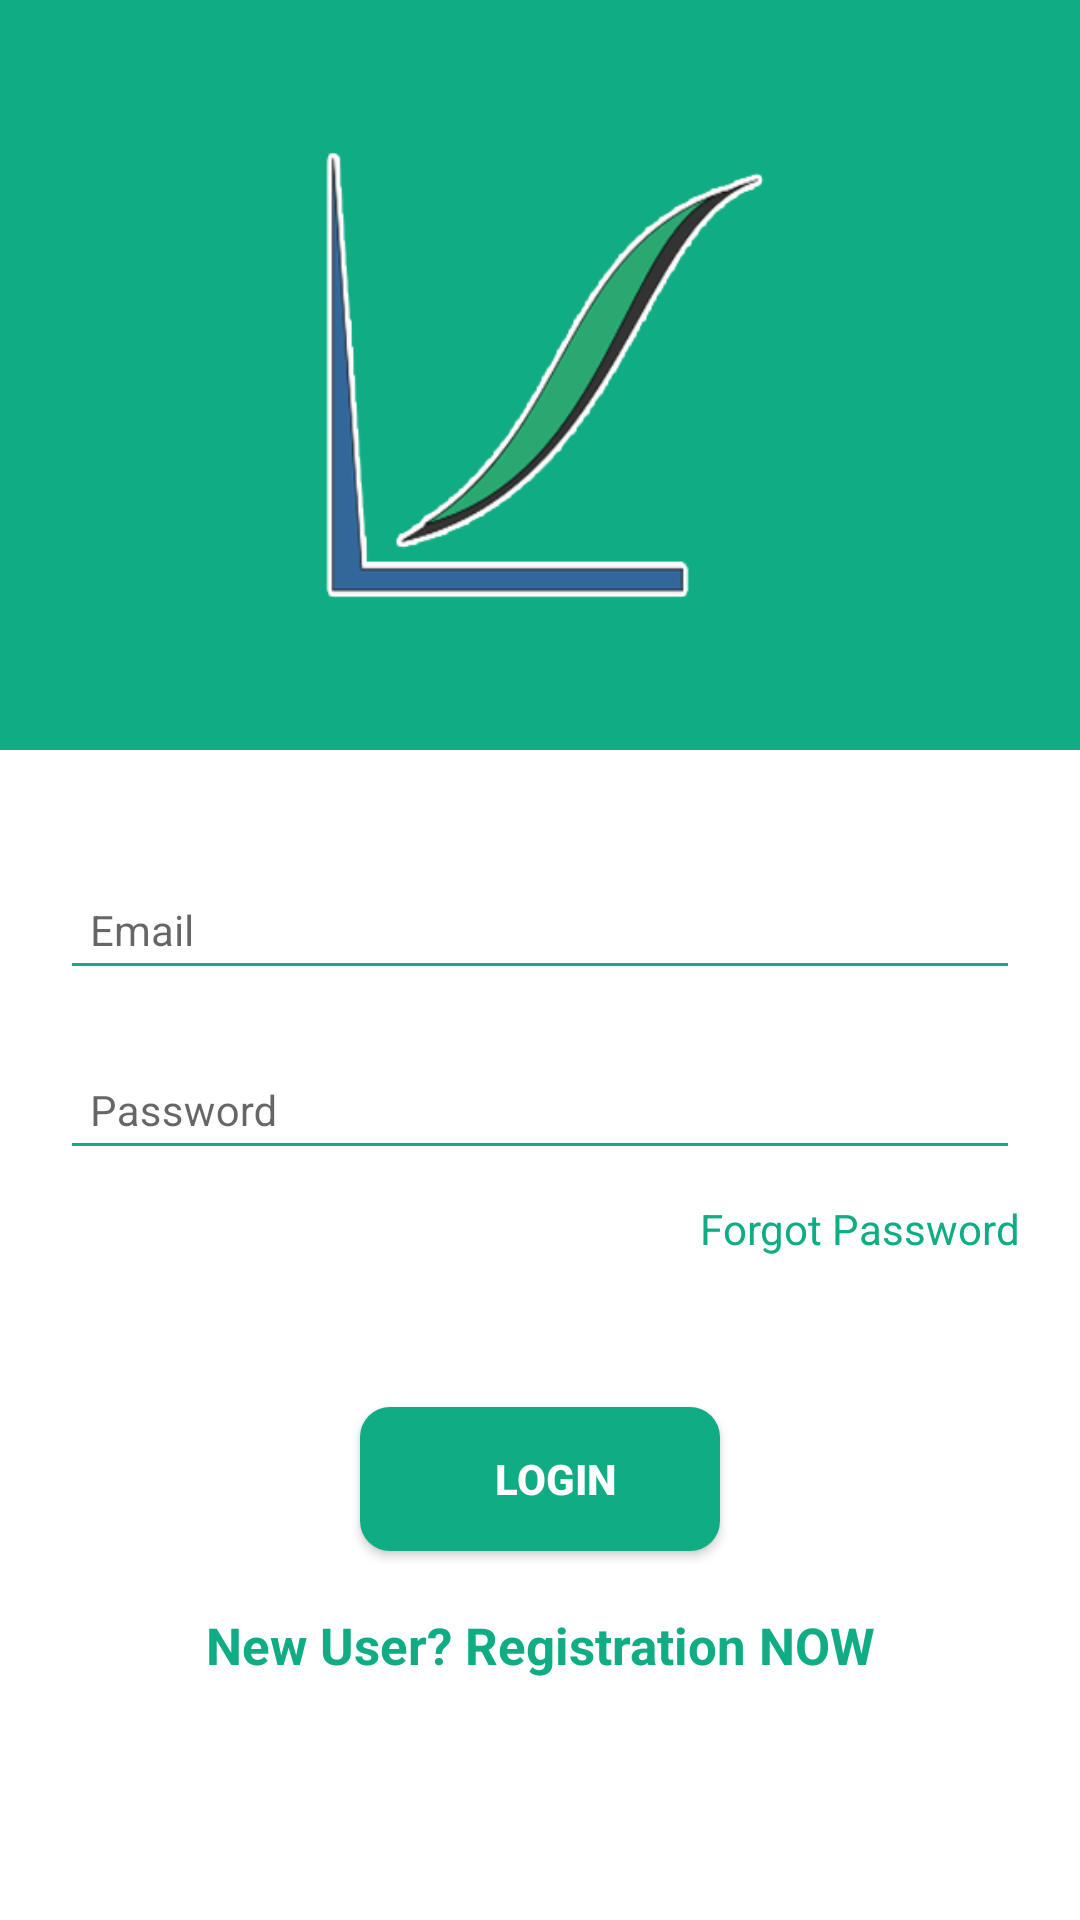

Layout XML and referenced resources for this Android screen:
<!-- AndroidManifest.xml: activity theme AppTheme.NoActionBar -->
<!-- res/layout/activity_login.xml -->
<?xml version="1.0" encoding="utf-8"?>
<androidx.constraintlayout.widget.ConstraintLayout
    android:id="@+id/coordinator"
    xmlns:android="http://schemas.android.com/apk/res/android"
    xmlns:app="http://schemas.android.com/apk/res-auto"
    xmlns:tools="http://schemas.android.com/tools"
    android:layout_width="match_parent"
    android:layout_height="match_parent"
    tools:context=".ui.login.LoginActivity"
    android:background="@color/colorWhite">

    <View
        android:id="@+id/view"
        android:layout_width="match_parent"
        android:layout_height="250dp"
        app:layout_constraintEnd_toEndOf="parent"
        app:layout_constraintStart_toStartOf="parent"
        app:layout_constraintTop_toTopOf="parent"
        android:background="@color/colorPrimary"/>

    <ImageView
        android:id="@+id/imageLogin"
        android:layout_width="300dp"
        android:layout_height="150dp"
        android:layout_alignParentTop="true"
        android:layout_centerHorizontal="true"
        android:src="@drawable/zeronepos"
        app:layout_constraintEnd_toEndOf="parent"
        app:layout_constraintStart_toStartOf="parent"
        app:layout_constraintTop_toTopOf="parent"
        android:layout_marginTop="50dp"
        />

    <LinearLayout
        android:paddingTop="150dp"
        android:layout_width="match_parent"
        android:layout_height="wrap_content"
        android:orientation="vertical"
        android:background="@color/colorWhite"
        app:layout_constraintEnd_toEndOf="parent"
        app:layout_constraintStart_toStartOf="parent"
        app:layout_constraintTop_toBottomOf="@+id/view"
        android:padding="20dp">
        <com.google.android.material.textfield.TextInputLayout
            android:id="@+id/textInputEmail"
            style="@style/parentWhiteTheme"
            android:layout_marginTop="@dimen/margin10">
            <com.google.android.material.textfield.TextInputEditText
                android:id="@+id/editTextEmail"
                style="@style/modifiedEditTextThemeLight"
                android:inputType="textPersonName"
                android:maxLines="1"
                android:hint="@string/login_username_hint"/>
        </com.google.android.material.textfield.TextInputLayout>

        <com.google.android.material.textfield.TextInputLayout
            android:id="@+id/textInputPassword"
            style="@style/parentWhiteTheme"
            android:layout_marginTop="@dimen/margin10">
            <com.google.android.material.textfield.TextInputEditText
                android:id="@+id/editTextPassword"
                style="@style/modifiedEditTextThemeLight"
                android:hint="@string/login_password_hint"
                android:maxLines="1"
                android:inputType="textPassword"/>
        </com.google.android.material.textfield.TextInputLayout>

        <TextView
            android:id="@+id/txtForgot"
            style="@style/viewParent"
            android:text="@string/login_forgot"
            android:textColor="@color/colorPrimary"
            android:layout_gravity="end"
            android:layout_marginTop="10dp"
            tools:ignore="OnClick" />

        <Button
            android:layout_marginTop="50dp"
            android:id="@+id/loginButton"
            style="@style/loginButton"
            android:text="@string/login"
            android:layout_gravity="center_horizontal"
            />

        <TextView
            android:id="@+id/register"
            android:layout_gravity="center"
            style="@style/parent"
            android:textAlignment="center"
            android:textStyle="bold"
            android:textColor="@color/colorPrimary"
            android:textSize="17sp"
            android:text="@string/newuser"
            android:layout_marginTop="@dimen/margin20" />

    </LinearLayout>


</androidx.constraintlayout.widget.ConstraintLayout>
<!-- resources referenced by this layout -->
<resources>
  <color name="colorPrimary">#10ac84</color>
  <color name="colorWhite">#ffff</color>
  <dimen name="margin10">10dp</dimen>
  <dimen name="margin20">20dp</dimen>
  <!-- drawable zeronepos: png bitmap (drawable, 21814 bytes) -->
  <string name="login">LOGIN</string>
  <string name="login_forgot">Forgot Password</string>
  <string name="login_password_hint">Password</string>
  <string name="login_username_hint">Email</string>
  <string name="newuser">New User? Registration NOW</string>
  <style name="loginButton" parent="viewParent">
          <item name="android:background">@drawable/button_background_primary</item>
          <item name="android:textColor">@color/colorWhite</item>
          <item name="android:textStyle">bold</item>
      </style>
  <style name="modifiedEditTextThemeLight" parent="parentWhiteTheme">
          <item name="android:textColor">@color/colorBlack</item>
          <item name="android:textSize">@dimen/font14</item>
          <item name="android:backgroundTint">@color/colorPrimary</item>
          <item name="android:padding">10dip</item>
      </style>
  <style name="parent">
          <item name="android:layout_width">wrap_content</item>
          <item name="android:layout_height">wrap_content</item>
          <item name="android:backgroundTint">@color/colorWhite</item>
      </style>
  <style name="parentWhiteTheme">
          <item name="android:layout_width">match_parent</item>
          <item name="android:layout_height">wrap_content</item>
          <item name="android:backgroundTint">@color/colorBlack</item>
      </style>
  <style name="viewParent">
          <item name="android:layout_width">wrap_content</item>
          <item name="android:layout_height">wrap_content</item>
      </style>
  <style name="AppTheme.NoActionBar">
          <item name="windowActionBar">false</item>
          <item name="windowNoTitle">true</item>
          <item name="homeAsUpIndicator">@drawable/ic_arrow_back_white</item>
          <item name="android:homeAsUpIndicator">@drawable/ic_arrow_back_white</item>
      </style>
  <!-- drawable button_background_primary (drawable) -->
  <?xml version="1.0" encoding="utf-8"?>
  <shape xmlns:android="http://schemas.android.com/apk/res/android" android:shape="rectangle" >
      <corners
          android:radius="10dp" />
  
      <solid
          android:color="@color/colorPrimary"/>
  
      <padding
          android:left="10dp"
          android:top="0dp"
          android:right="0dp"
          android:bottom="0dp" />
      <size
          android:width="120dp"
          android:height="40dp" />
  </shape>
  <color name="colorBlack">#2f3640</color>
  <dimen name="font14">14sp</dimen>
</resources>
